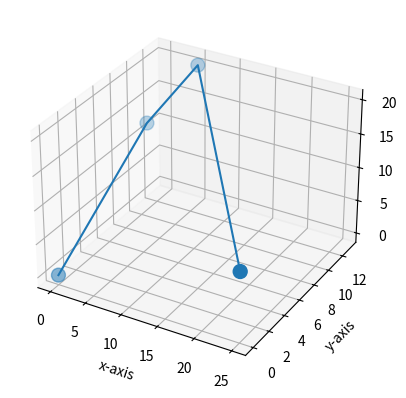

This chart was generated by the following Python code:
import matplotlib.pyplot as plt

x = [0, 1, 5, 25]
y = [0, 10, 13, 0]
z = [0, 13, 20, 9]


fig = plt.figure()
ax = fig.add_subplot(111, projection='3d')

ax.scatter(x, y, z, s=[100, 100, 100, 100])
ax.plot(x, y, z)
plt.xlabel('x-axis')
plt.ylabel('y-axis')
plt.show()